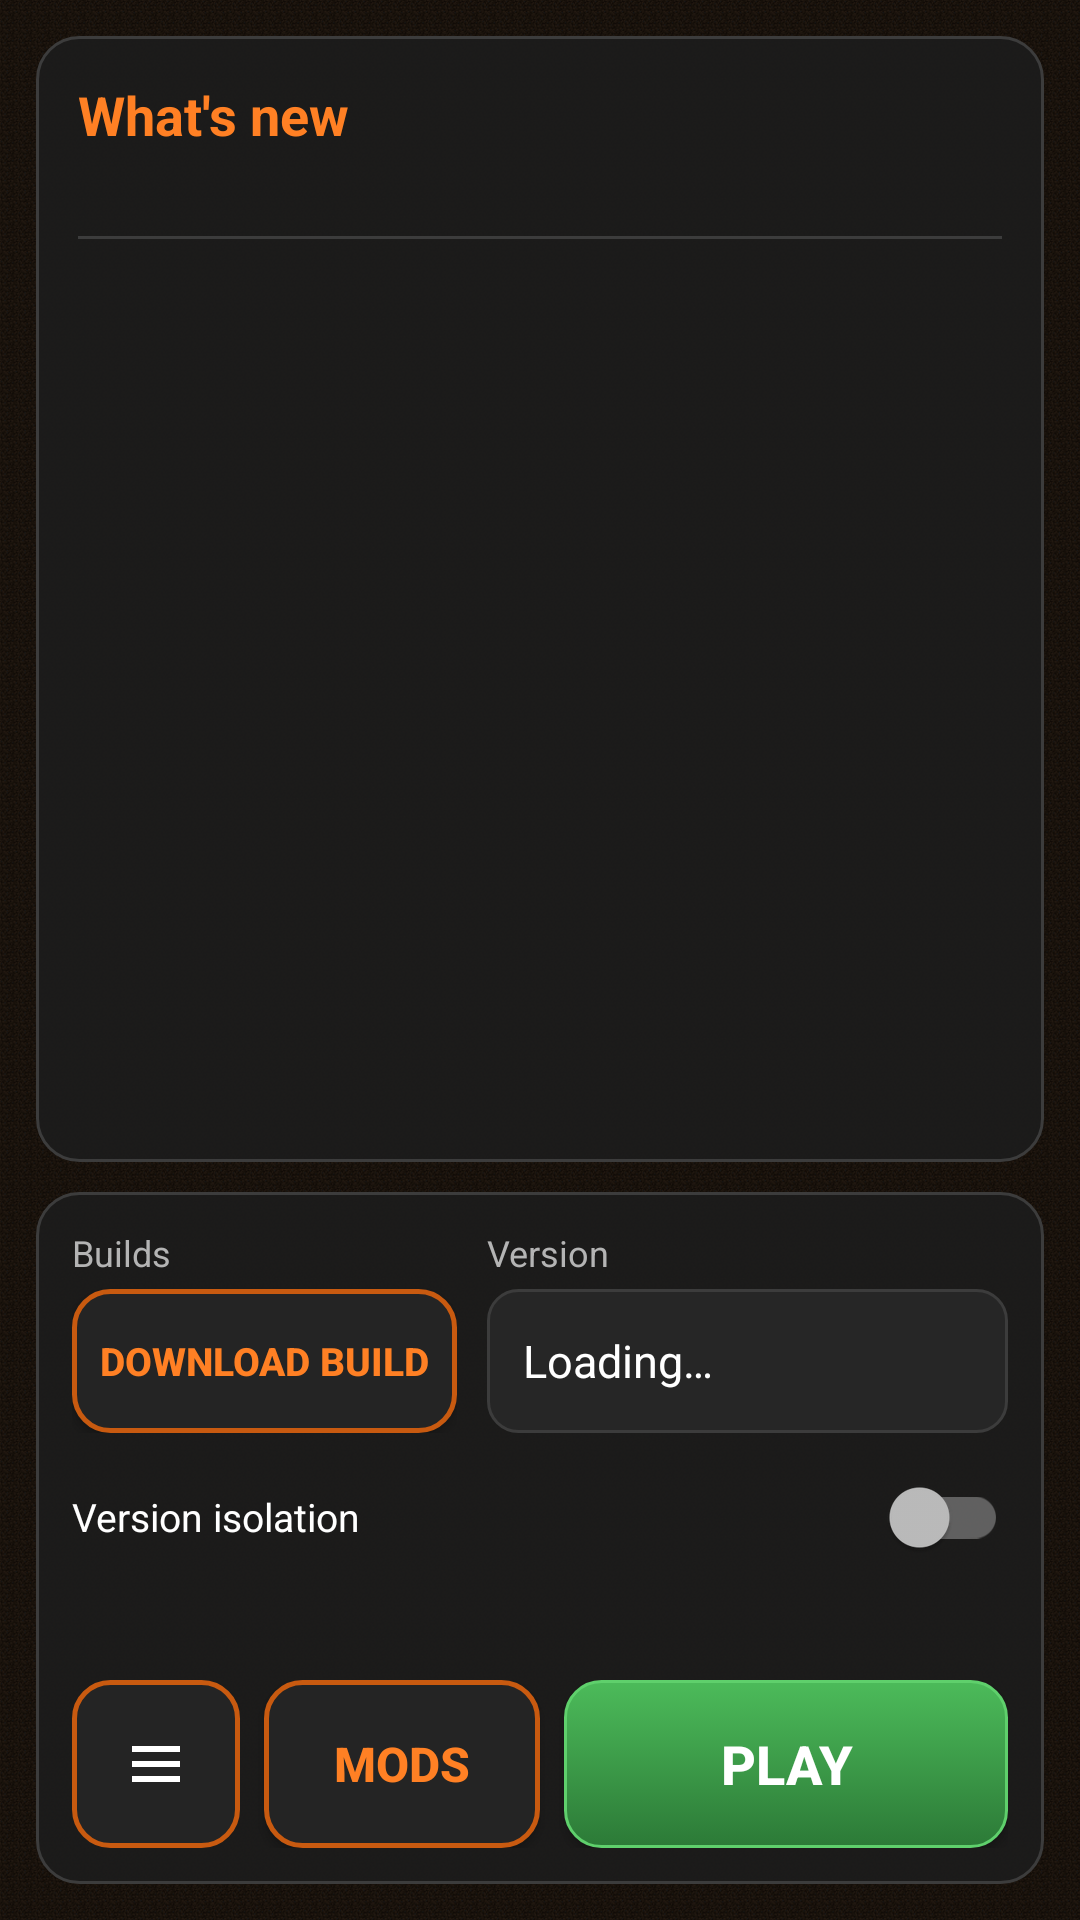

Android layout source for this screen:
<!-- AndroidManifest.xml: application theme AppTheme -->
<!-- res/layout/fragment_launcher.xml -->
<?xml version="1.0" encoding="utf-8"?>
<LinearLayout xmlns:android="http://schemas.android.com/apk/res/android"
    android:id="@+id/fragment_menu_main"
    android:layout_width="match_parent"
    android:layout_height="match_parent"
    android:orientation="vertical"
    android:padding="12dp">

    <include
        layout="@layout/tnt_news_card"
        android:layout_width="match_parent"
        android:layout_height="0dp"
        android:layout_weight="1" />

    <include
        layout="@layout/tnt_controls_card"
        android:layout_width="match_parent"
        android:layout_height="wrap_content"
        android:layout_marginTop="10dp" />

</LinearLayout>
<!-- res/layout/tnt_news_card.xml (included above) -->
<?xml version="1.0" encoding="utf-8"?>
<LinearLayout xmlns:android="http://schemas.android.com/apk/res/android"
    android:layout_width="match_parent"
    android:layout_height="match_parent"
    android:orientation="vertical"
    android:background="@drawable/tnt_card"
    android:padding="14dp">

    <TextView
        android:id="@+id/tnt_news_title"
        android:layout_width="match_parent"
        android:layout_height="wrap_content"
        android:text="@string/tnt_whats_new"
        android:textColor="@color/tnt_accent"
        android:textSize="18sp"
        android:textStyle="bold" />

    <TextView
        android:id="@+id/tnt_news_sub"
        android:layout_width="match_parent"
        android:layout_height="wrap_content"
        android:layout_marginTop="2dp"
        android:textColor="@color/secondary_text"
        android:textSize="12sp" />

    <View
        android:layout_width="match_parent"
        android:layout_height="1dp"
        android:layout_marginVertical="10dp"
        android:background="@color/tnt_border" />

    <ScrollView
        android:id="@+id/tnt_news_scroll"
        android:layout_width="match_parent"
        android:layout_height="0dp"
        android:layout_weight="1"
        android:scrollbarStyle="outsideOverlay">

        <TextView
            android:id="@+id/tnt_news_text"
            android:layout_width="match_parent"
            android:layout_height="wrap_content"
            android:lineSpacingExtra="3dp"
            android:textColor="@color/primary_text"
            android:textIsSelectable="true"
            android:textSize="14sp" />
    </ScrollView>
</LinearLayout>
<!-- res/layout/tnt_controls_card.xml (included above) -->
<?xml version="1.0" encoding="utf-8"?>
<LinearLayout xmlns:android="http://schemas.android.com/apk/res/android"
    android:layout_width="match_parent"
    android:layout_height="wrap_content"
    android:orientation="vertical"
    android:background="@drawable/tnt_card"
    android:padding="12dp">



    <LinearLayout
        android:layout_width="match_parent"
        android:layout_height="wrap_content"
        android:orientation="horizontal">

        <LinearLayout
            android:layout_width="0dp"
            android:layout_height="wrap_content"
            android:layout_weight="1"
            android:orientation="vertical">

            <TextView
                android:layout_width="wrap_content"
                android:layout_height="wrap_content"
                android:text="@string/tnt_builds"
                android:textColor="@color/secondary_text"
                android:textSize="12sp" />

            <Button
                android:id="@+id/tnt_download_build"
                android:layout_width="match_parent"
                android:layout_height="48dp"
                android:layout_marginTop="4dp"
                android:background="@drawable/tnt_btn_dark"
                android:ellipsize="end"
                android:singleLine="true"
                android:text="@string/tnt_download_build"
                android:textColor="@color/tnt_accent"
                android:textSize="13sp"
                android:textStyle="bold" />
        </LinearLayout>

        <LinearLayout
            android:layout_width="0dp"
            android:layout_height="wrap_content"
            android:layout_weight="1.35"
            android:layout_marginStart="10dp"
            android:orientation="vertical">

            <TextView
                android:layout_width="wrap_content"
                android:layout_height="wrap_content"
                android:text="@string/tnt_version"
                android:textColor="@color/secondary_text"
                android:textSize="12sp" />

            <TextView
                android:id="@+id/tnt_version"
                android:layout_width="match_parent"
                android:layout_height="48dp"
                android:layout_marginTop="4dp"
                android:background="@drawable/tnt_field"
                android:drawableEnd="@drawable/spinner_arrow"
                android:drawablePadding="6dp"
                android:ellipsize="end"
                android:gravity="center_vertical"
                android:paddingHorizontal="12dp"
                android:singleLine="true"
                android:text="@string/tnt_loading"
                android:textColor="@color/primary_text"
                android:textSize="15sp" />
        </LinearLayout>
    </LinearLayout>

    <androidx.appcompat.widget.SwitchCompat
        android:id="@+id/tnt_isolation"
        android:layout_width="match_parent"
        android:layout_height="wrap_content"
        android:layout_marginTop="8dp"
        android:minHeight="40dp"
        android:text="@string/tnt_isolation"
        android:textColor="@color/primary_text"
        android:textSize="13sp" />

    <TextView
        android:id="@+id/tnt_status"
        android:layout_width="match_parent"
        android:layout_height="wrap_content"
        android:layout_marginTop="2dp"
        android:ellipsize="end"
        android:maxLines="2"
        android:textColor="@color/secondary_text"
        android:textSize="12sp" />

    <ProgressBar
        android:id="@+id/tnt_progress"
        style="?android:attr/progressBarStyleHorizontal"
        android:layout_width="match_parent"
        android:layout_height="4dp"
        android:layout_marginTop="4dp"
        android:indeterminate="true"
        android:indeterminateTint="@color/tnt_accent"
        android:visibility="invisible" />

    <LinearLayout
        android:layout_width="match_parent"
        android:layout_height="56dp"
        android:layout_marginTop="8dp"
        android:orientation="horizontal">

        <ImageButton
            android:id="@+id/tnt_more"
            android:layout_width="56dp"
            android:layout_height="match_parent"
            android:background="@drawable/tnt_btn_dark"
            android:contentDescription="@string/tnt_more"
            android:src="@drawable/tnt_ic_more" />

        <Button
            android:id="@+id/tnt_mods"
            android:layout_width="0dp"
            android:layout_height="match_parent"
            android:layout_weight="1"
            android:layout_marginStart="8dp"
            android:background="@drawable/tnt_btn_dark"
            android:text="@string/tnt_mods_button"
            android:textColor="@color/tnt_accent"
            android:textSize="16sp"
            android:textStyle="bold" />

        <Button
            android:id="@+id/play_button"
            android:layout_width="0dp"
            android:layout_height="match_parent"
            android:layout_weight="1.6"
            android:layout_marginStart="8dp"
            android:background="@drawable/tnt_btn_play"
            android:text="@string/tnt_play"
            android:textColor="#FFFFFF"
            android:textSize="18sp"
            android:textStyle="bold" />
    </LinearLayout>
</LinearLayout>
<!-- resources referenced by this layout -->
<resources>
  <color name="primary_text">#FFFFFF</color>
  <color name="secondary_text">#B4B4B4</color>
  <color name="tnt_accent">#FF8024</color>
  <color name="tnt_border">#3C3C3C</color>
  <!-- drawable tnt_btn_dark (drawable) -->
  <?xml version="1.0" encoding="utf-8"?>
  <selector xmlns:android="http://schemas.android.com/apk/res/android">
      <item android:state_enabled="false">
          <shape>
              <solid android:color="#2A2A2A" />
              <corners android:radius="12dp" />
          </shape>
      </item>
      <item android:state_pressed="true">
          <shape>
              <solid android:color="#3A2A1E" />
              <corners android:radius="12dp" />
              <stroke android:width="1.5dp" android:color="@color/tnt_accent" />
          </shape>
      </item>
      <item>
          <shape>
              <solid android:color="#242424" />
              <corners android:radius="12dp" />
              <stroke android:width="1.5dp" android:color="@color/tnt_accent_dark" />
          </shape>
      </item>
  </selector>
  <!-- drawable tnt_btn_play (drawable) -->
  <?xml version="1.0" encoding="utf-8"?>
  <selector xmlns:android="http://schemas.android.com/apk/res/android">
      <item android:state_enabled="false">
          <shape>
              <solid android:color="#3A3A3A" />
              <corners android:radius="12dp" />
          </shape>
      </item>
      <item android:state_pressed="true">
          <shape>
              <solid android:color="@color/tnt_green_dark" />
              <corners android:radius="12dp" />
          </shape>
      </item>
      <item>
          <shape>
              <gradient android:angle="270" android:startColor="#4CBB5A" android:endColor="@color/tnt_green_dark" />
              <corners android:radius="12dp" />
              <stroke android:width="1dp" android:color="#5FD06C" />
          </shape>
      </item>
  </selector>
  <!-- drawable tnt_card (drawable) -->
  <?xml version="1.0" encoding="utf-8"?>
  <shape xmlns:android="http://schemas.android.com/apk/res/android">
      <solid android:color="@color/tnt_card" />
      <corners android:radius="14dp" />
      <stroke android:width="1dp" android:color="@color/tnt_border" />
  </shape>
  <!-- drawable tnt_ic_more (drawable) -->
  <?xml version="1.0" encoding="utf-8"?>
  <vector xmlns:android="http://schemas.android.com/apk/res/android"
      android:width="24dp" android:height="24dp" android:viewportWidth="24" android:viewportHeight="24">
      <path android:fillColor="#FFFFFF"
          android:pathData="M4,6h16v2H4zM4,11h16v2H4zM4,16h16v2H4z" />
  </vector>
  <string name="tnt_builds">Builds</string>
  <string name="tnt_download_build">DOWNLOAD BUILD</string>
  <string name="tnt_isolation">Version isolation</string>
  <string name="tnt_loading">Loading…</string>
  <string name="tnt_mods_button">MODS</string>
  <string name="tnt_more">More</string>
  <string name="tnt_play">PLAY</string>
  <string name="tnt_version">Version</string>
  <string name="tnt_whats_new">What\'s new</string>
  <color name="tnt_accent_dark">#C85A10</color>
  <color name="tnt_green_dark">#2C7A37</color>
  <color name="tnt_card">#E61C1C1C</color>
  <color name="tnt_field">#262626</color>
  <color name="background_status_bar">#1C1C1C</color>
  <color name="background_app">#141414</color>
  <!-- drawable tnt_background (drawable) -->
  <?xml version="1.0" encoding="utf-8"?>
  <layer-list xmlns:android="http://schemas.android.com/apk/res/android">
      <item>
          <bitmap android:src="@drawable/tnt_background_tile" android:tileMode="repeat" android:filter="false" />
      </item>
      <item>
          <shape><solid android:color="#66000000" /></shape>
      </item>
  </layer-list>
</resources>
